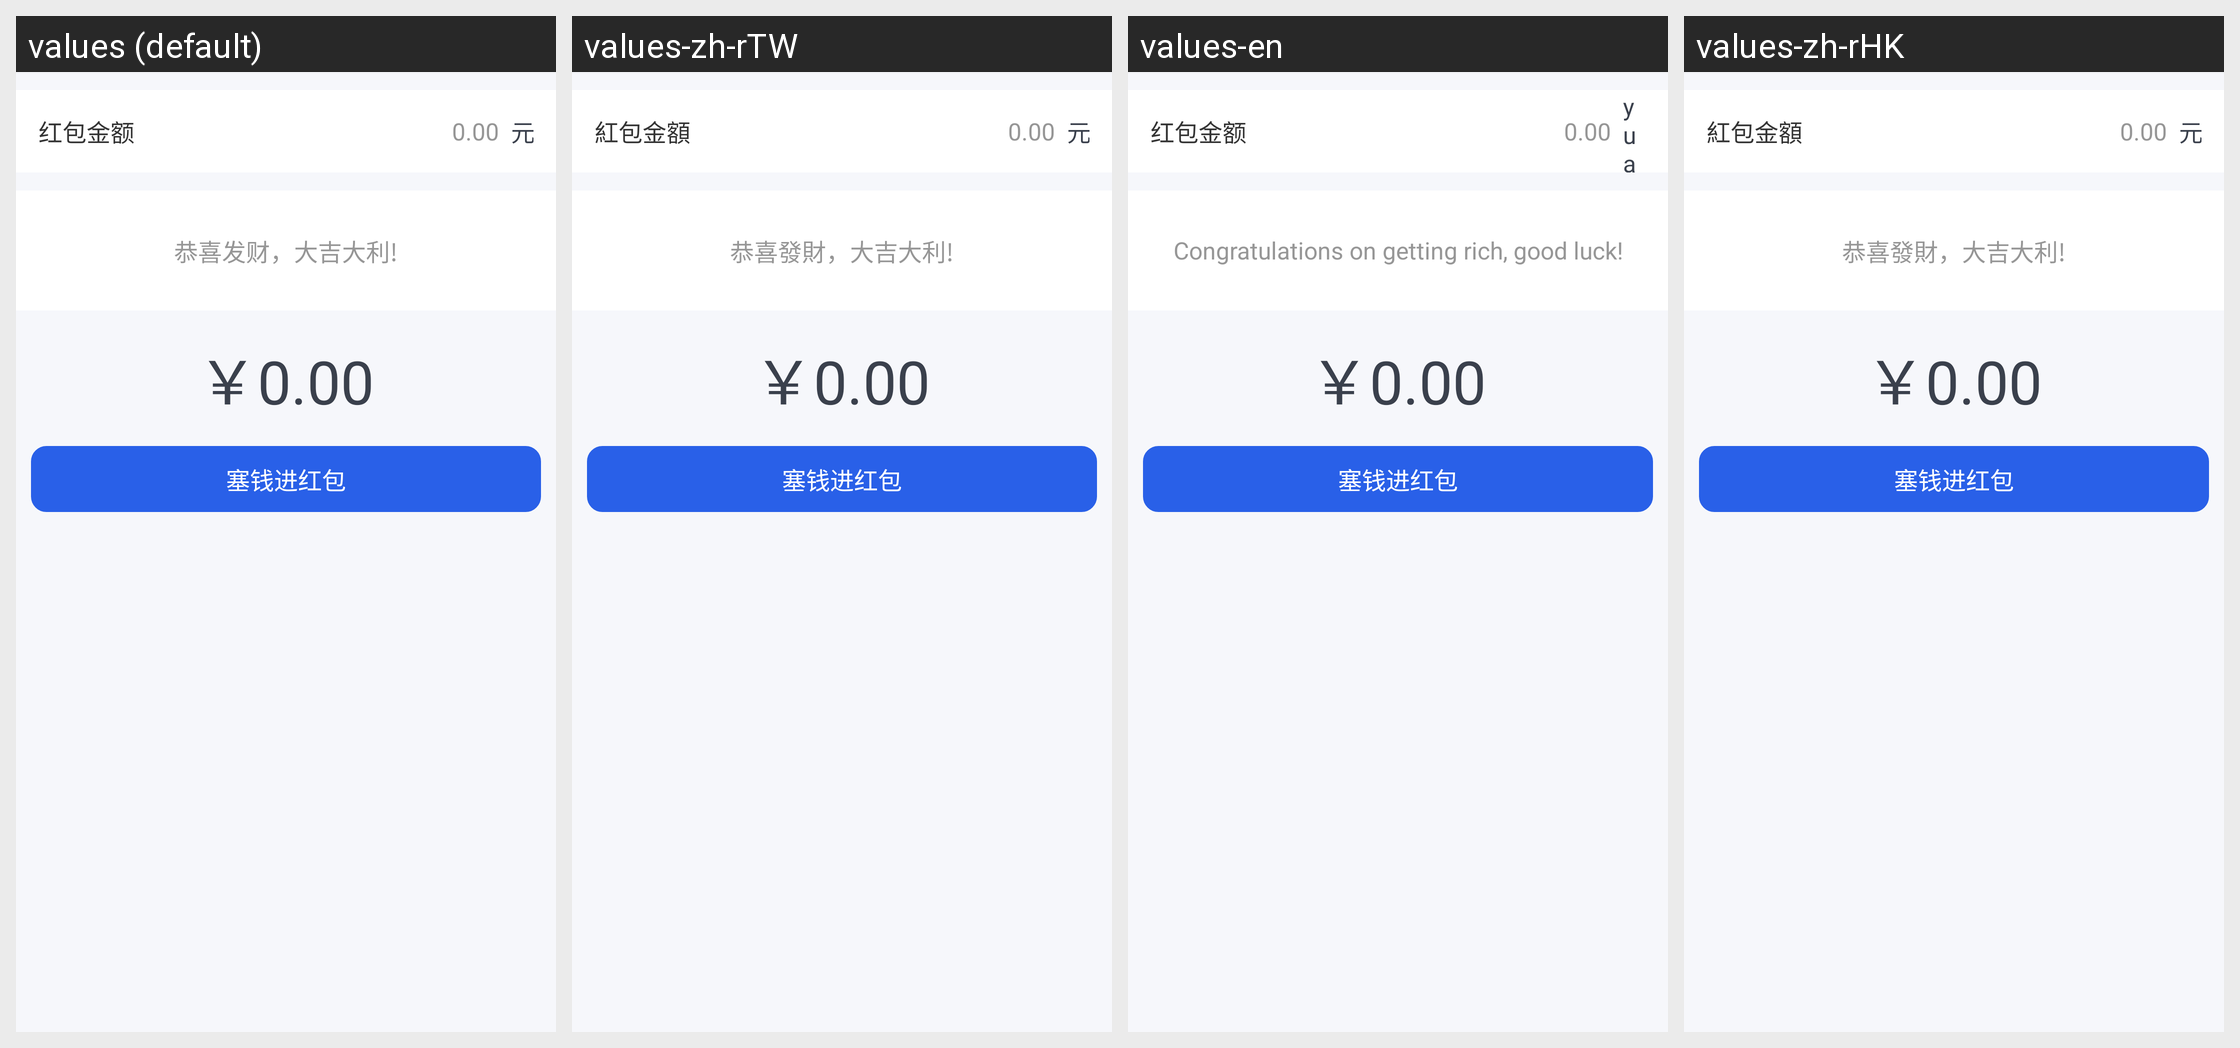

Strings drawn on this Android screen and how each of the app's shown locales translates them:
Android screen res/layout/redpacket_pager_pt_cloud.xml rendered under 4 locales, left to right: values (default), values-zh-rTW, values-en, values-zh-rHK. Device: Nexus 5 (rendered at 1080×1920; each locale shown at half size, 540×960, under a caption strip naming it); theme AppTheme.
Strings drawn on this screen, with the default value and each locale's value (text and hints the layout hard-codes, and strings that could not be matched under every locale, appear in the picture but are not listed):

red_envelope_amount
  values: 红包金额
  values-zh-rTW: 紅包金額
  values-en: 红包金额  [not translated; the default value is used]
  values-zh-rHK: 紅包金額

rmb
  values: 元
  values-zh-rTW: 元
  values-en: yuan
  values-zh-rHK: 元

best_wishes
  values: 恭喜发财，大吉大利!
  values-zh-rTW: 恭喜發財，大吉大利!
  values-en: Congratulations on getting rich, good luck!
  values-zh-rHK: 恭喜發財，大吉大利!
